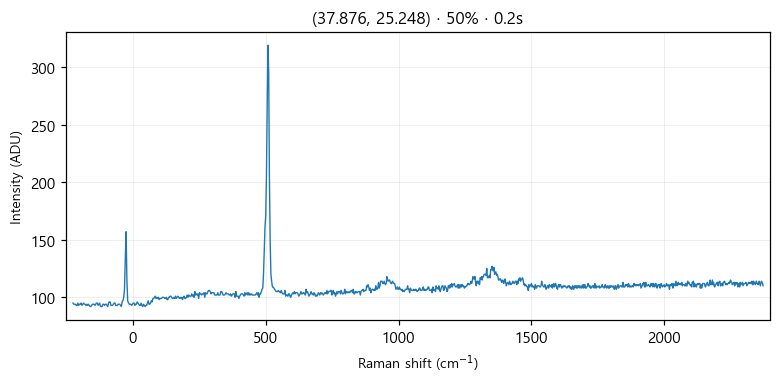

Values plotted in this chart, from the file beside it:
# laser_power_pct, 50
# exposure_time, 0.2
# laser_nm, 532
# mode, single
pixel_index, raman_shift_cm-1, wavelength_nm, intensity
0, -226.4, 525.7, 95.0
1, -223.3, 525.8, 94.0
2, -220.2, 525.9, 94.0
3, -217.2, 525.9, 94.0
4, -214.1, 526, 93.0
5, -211, 526.1, 93.0
6, -208, 526.2, 95.0
7, -204.9, 526.3, 93.0
8, -201.8, 526.4, 94.0
9, -198.8, 526.5, 94.0
10, -195.7, 526.5, 95.0
11, -192.7, 526.6, 93.0
12, -189.6, 526.7, 94.0
13, -186.5, 526.8, 95.0
14, -183.5, 526.9, 94.0
15, -180.4, 527, 94.0
16, -177.4, 527, 93.0
17, -174.3, 527.1, 94.0
18, -171.3, 527.2, 93.0
19, -168.2, 527.3, 94.0
20, -165.2, 527.4, 93.0
21, -162.1, 527.5, 92.0
22, -159.1, 527.6, 92.0
23, -156, 527.6, 93.0
24, -153, 527.7, 94.0
25, -150, 527.8, 94.0
26, -146.9, 527.9, 94.0
27, -143.9, 528, 93.0
28, -140.8, 528.1, 94.0
29, -137.8, 528.1, 95.0
30, -134.8, 528.2, 95.0
31, -131.7, 528.3, 93.0
32, -128.7, 528.4, 94.0
33, -125.7, 528.5, 95.0
34, -122.6, 528.6, 92.0
35, -119.6, 528.7, 92.0
36, -116.6, 528.7, 92.0
37, -113.5, 528.8, 94.0
38, -110.5, 528.9, 94.0
39, -107.5, 529, 93.0
40, -104.5, 529.1, 94.0
41, -101.4, 529.2, 94.0
42, -98.41, 529.3, 93.0
43, -95.39, 529.3, 92.0
44, -92.36, 529.4, 95.0
45, -89.35, 529.5, 96.0
46, -86.33, 529.6, 96.0
47, -83.31, 529.7, 93.0
48, -80.3, 529.8, 93.0
49, -77.28, 529.8, 93.0
50, -74.27, 529.9, 94.0
51, -71.26, 530, 95.0
52, -68.25, 530.1, 95.0
53, -65.24, 530.2, 93.0
54, -62.23, 530.3, 93.0
55, -59.22, 530.4, 93.0
... 968 more rows
